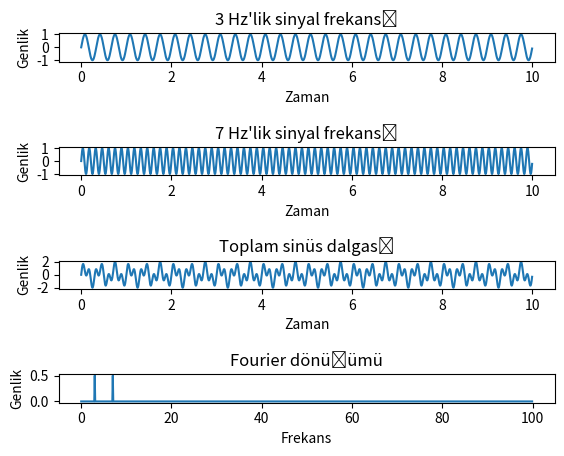

Write Python code to recreate this figure.

import numpy as np
import matplotlib.pyplot as plotter 

# Örnekleme Sıklığı
SAMPLE_FREQUENCY  = 200

# Zaman noktaları örneklenmesi
SAMPLE_INTERVAL = 1 / SAMPLE_FREQUENCY 

# Sinyalin başlangıç ve bitiş zamanı
START_TIME   = 0
END_TIME     = 10 
PI = np.pi

# Sinyal frekansları
FREQ_1   = 3
FREQ_2   = 7 

# Zaman noktaları
TIME = np.arange(START_TIME, END_TIME, SAMPLE_INTERVAL) 

# 2 Sinüs dalgası oluşturulur
AMPLITUDE_1 = np.sin(2*PI*FREQ_1*TIME)
AMPLITUDE_2 = np.sin(2*PI*FREQ_2*TIME) 

# Gösterilecek tablolar
figure, axis = plotter.subplots(4, 1)
plotter.subplots_adjust(hspace=3) 

# Sinüs 1 dalgası için zaman alanı gösterimi
axis[0].set_xlabel('Zaman')
axis[0].set_ylabel('Genlik') 
axis[0].set_title(f"{FREQ_1} Hz'lik sinyal frekansı")
axis[0].plot(TIME, AMPLITUDE_1)

# Sinüs 2 dalgası için zaman alanı gösterimi
axis[1].set_xlabel('Zaman')
axis[1].set_ylabel('Genlik') 
axis[1].set_title(f"{FREQ_2} Hz'lik sinyal frekansı")
axis[1].plot(TIME, AMPLITUDE_2)

# Sinüs dalgaları toplamı
TOTAL_AMPLITUDE = AMPLITUDE_1 + AMPLITUDE_2 

# Elde edilen sinüs dalgasının zaman alanı gösterimi
axis[2].set_xlabel('Zaman')
axis[2].set_ylabel('Genlik') 
axis[2].set_title('Toplam sinüs dalgası')
axis[2].plot(TIME, TOTAL_AMPLITUDE)

# Frekans alanı gösterimi
FOURIER_TRANSFORM = np.fft.fft(TOTAL_AMPLITUDE)/len(TOTAL_AMPLITUDE)
FOURIER_TRANSFORM = FOURIER_TRANSFORM[range(int(len(TOTAL_AMPLITUDE)/2))]
 

FOURIER_ARRAY      = np.arange(int(len(TOTAL_AMPLITUDE)/2))  # bir aralık içinde eşit aralıklı değerler içeren ndarray nesnesi 
TIME_PERIOD  = len(TOTAL_AMPLITUDE)/SAMPLE_FREQUENCY
FOURIER_FREQUENCY = FOURIER_ARRAY/TIME_PERIOD 

# Frekans alanı gösterimi
axis[3].set_xlabel('Frekans')
axis[3].set_ylabel('Genlik')
axis[3].set_title('Fourier dönüşümü')
axis[3].plot(FOURIER_FREQUENCY, abs(FOURIER_TRANSFORM))

plotter.show()